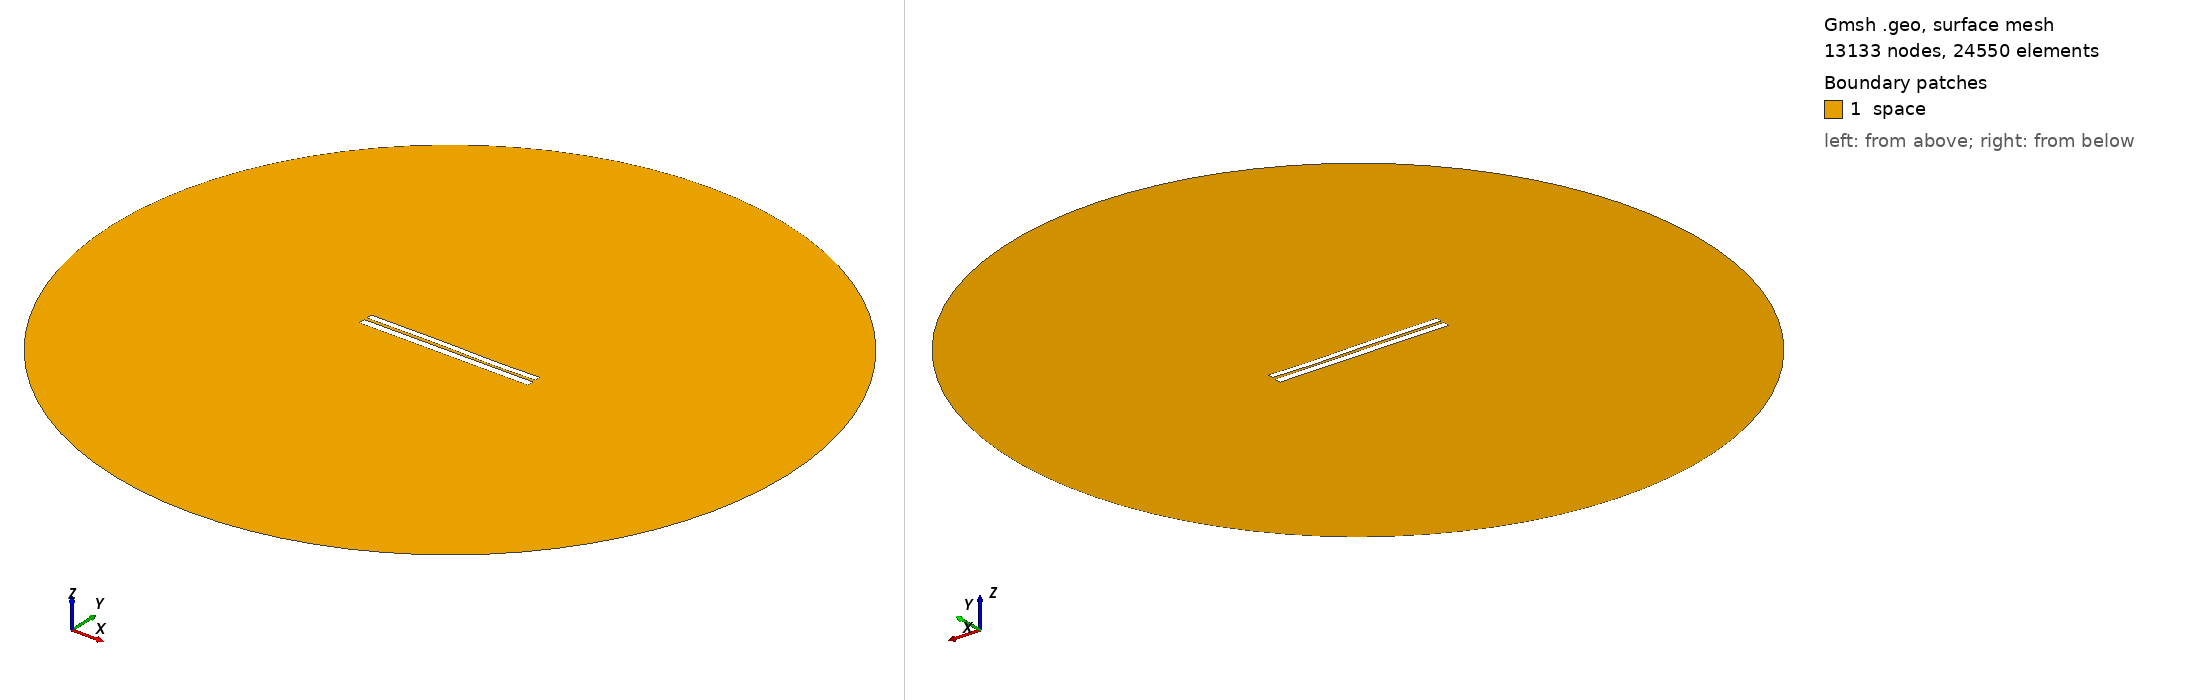

Gmsh geometry script, surface-meshed: 13133 nodes, 24550 surface elements. Boundary patches (legend numbers): 1 space. Left view from above one corner, right view from below the opposite corner. Legend entries are the model's physical surfaces. The drawing asked Gmsh for element sizes between 1% and 20% of the model's largest extent; the script's own settings can give other sizes.

=== 6322.geo (drawn) ===
//---------------------------------------
// Geometry kernel
//---------------------------------------

SetFactory("OpenCASCADE");



//---------------------------------------
// Parameters of the geometry
//---------------------------------------

// Overetch of the upper plate
overetch = 0.25;

// Distance between the plates
distance = 1.5;

// Discretization over the x axis (for the deformation)
nx = 50; 

// Length of the plate
L = 100 - overetch; 

// Number of modes
n = 4; 

// 1st mode coefficient
coeff(1) = -0.15;
beta(1) = 0.596864 * 3.1415926535 / L;

// 2nd mode coefficient
coeff(2) = 0.0;
beta(2) = 1.49418 * 3.1415926535 / L;

// 3rd mode coefficient
coeff(3) = 0.15;
beta(3) = 2.50025 * 3.1415926535 / L;

// 4th mode coefficient
coeff(4) = -0.075;
beta(4) = 3.49999 * 3.1415926535 / L;



//---------------------------------------
// Upper plate (deformed rectangle)
//---------------------------------------

// Coordiantes of the upper plate
xmin = -50;
xmax = 50 - overetch;

// Height of the upper plate
yheight = 4 - 2 * overetch;

// Indexes of the points
UpperID[] = {};
LowerID[] = {};
LeftID[] = {};
RightID[] = {};

// Point index
p = 1;

// Horizontal edges
For i In {1:nx}
    x = xmin + (i-1)*(xmax - xmin)/(nx-1);

    y_bottom = distance / 2 + overetch;
    For j In {1:n}
        C = (Cosh(beta(j)*L) + Cos(beta(j)*L)) / (Sinh(beta(j)*L) + Sin(beta(j)*L));
        y_bottom  = y_bottom + coeff(j) * (Cosh(beta(j)*(x+50)) - Cos(beta(j)*(x+50)) - C * (Sinh(beta(j)*(x+50)) - Sin(beta(j)*(x+50))));
    EndFor

    y_top = y_bottom + yheight;

    Point(p) = {x, y_top, 0, 1.0};
    UpperID[i] = p;
    p = p + 1;

    Point(p) = {x, y_bottom, 0, 1.0};
    LowerID[i] = p;
    p = p + 1;
EndFor

// Create point lists
UpperPts[] = {}; LowerPts[] = {};
For i In {1:nx}
  UpperPts[] += {UpperID[i]};
  LowerPts[] += {LowerID[i]};
EndFor

// Build splines
Spline(1) = {UpperPts[]};
Spline(2) = {LowerPts[]};
Line(3) = {LowerPts[nx-1], UpperPts[nx-1]};
Line(4) = {LowerPts[0], UpperPts[0]};

// Build the plane surface
Curve Loop(1) = {2, 3, -1, -4};
Plane Surface(1) = {1};



//---------------------------------------
// Lower plate (rectangle)
//---------------------------------------

// Vertices
Point(1001) = {-50, -1, 0, 1.0};
Point(1002) = { 50, -1, 0, 1.0};
Point(1003) = { 50,  -5, 0, 1.0};
Point(1004) = {-50,  -5, 0, 1.0};

// Edges
Line(5) = {1001, 1002};
Line(6) = {1002, 1003};
Line(7) = {1003, 1004};
Line(8) = {1004, 1001};

// Plane surface
Line Loop(2) = {5, 6, 7, 8};
Plane Surface(2) = {2}; 



//---------------------------------------
// Outer (fictious) boundary
//---------------------------------------

// Points
Point(1005) = {0, 0, 0};       // Center
Point(1006) = {200, 0, 0};     // Start point
Point(1007) = {0, 200, 0};     // 90 degrees
Point(1008) = {-200, 0, 0};    // 180 degrees
Point(1009) = {0, -200, 0};    // 270 degrees

// Circle arcs (each needs start, center, end)
Circle(9) = {1006, 1005, 1007};
Circle(10) = {1007, 1005, 1008};
Circle(11) = {1008, 1005, 1009};
Circle(12) = {1009, 1005, 1006};

// Plane surface for the entire domain
Curve Loop(3) = {9, 10, 11, 12};
Surface(3) = {3};

// Subtract the plates from the whole domain to obtain the actual domain where we want to solve the equations
BooleanDifference{ Surface{3}; Delete; }{ Surface{1}; Surface{2}; Delete; }




//---------------------------------------
// Transfinite Lines/Curves
//---------------------------------------

// Set the number of points on the boundaries
r = 7;

// Plates
Transfinite Curve {1, 2} = 50*r Using Progression 1;
Transfinite Curve {3, 4} = 2*r Using Progression 1;
Transfinite Line {5, 7} = 50*r Using Progression 1;
Transfinite Line {6, 8} = 2*r Using Progression 1;

// Outer boundary
Transfinite Line {9, 10, 11, 12} = 20 Using Progression 1;



//---------------------------------------
// Physical groups
//---------------------------------------                

// Physical curves (boundaries)
Physical Line("force_segment", 10) = {2};
Physical Line("upper_plate", 11) = {1, 3, 4};
Physical Line("lower_plate", 12) = {5, 6, 7, 8};
Physical Line("boundary", 20) = {9, 10, 11, 12};

// Physical Surfaces
Physical Surface("space", 30) = {3};



//---------------------------------------
// 6. Generate the Mesh
//---------------------------------------

// 2D mesh generation
Mesh 2;
